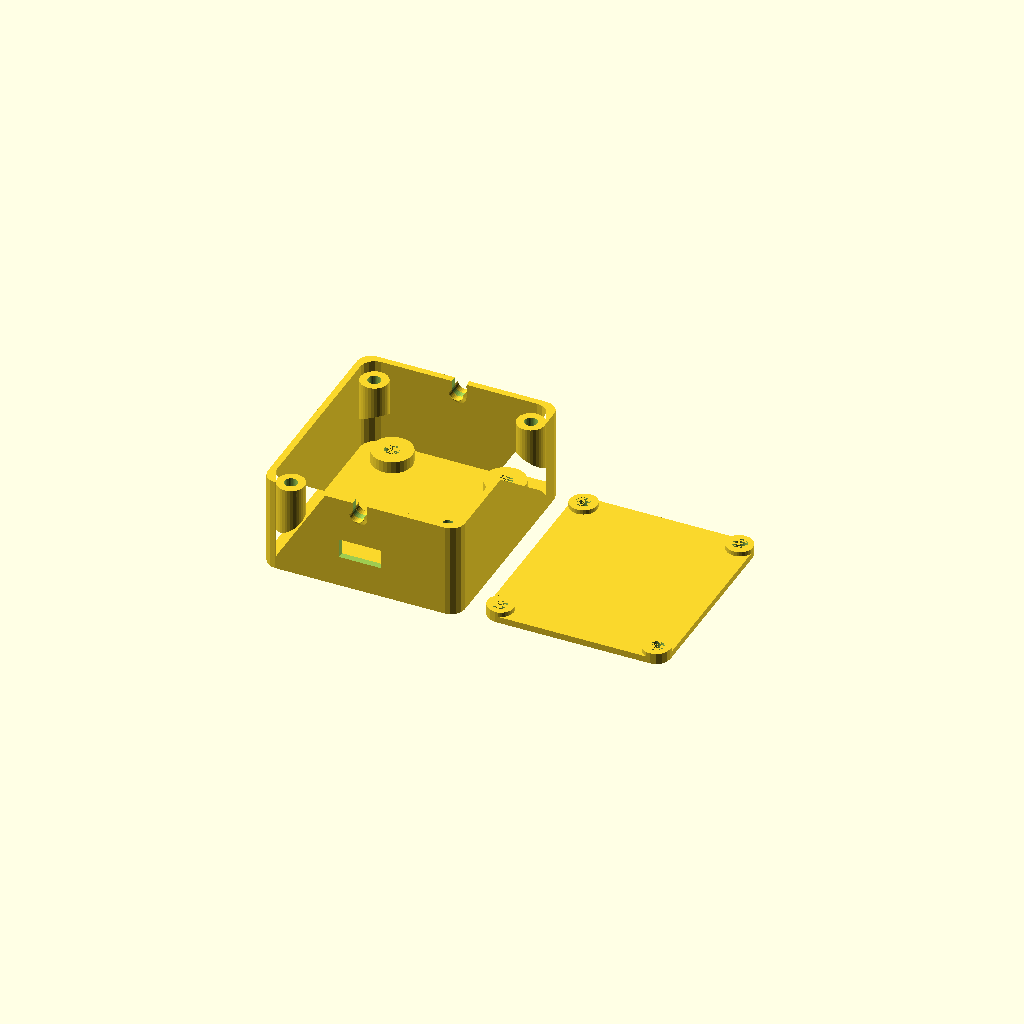
Cell 1: rendered with the file's own defaults.
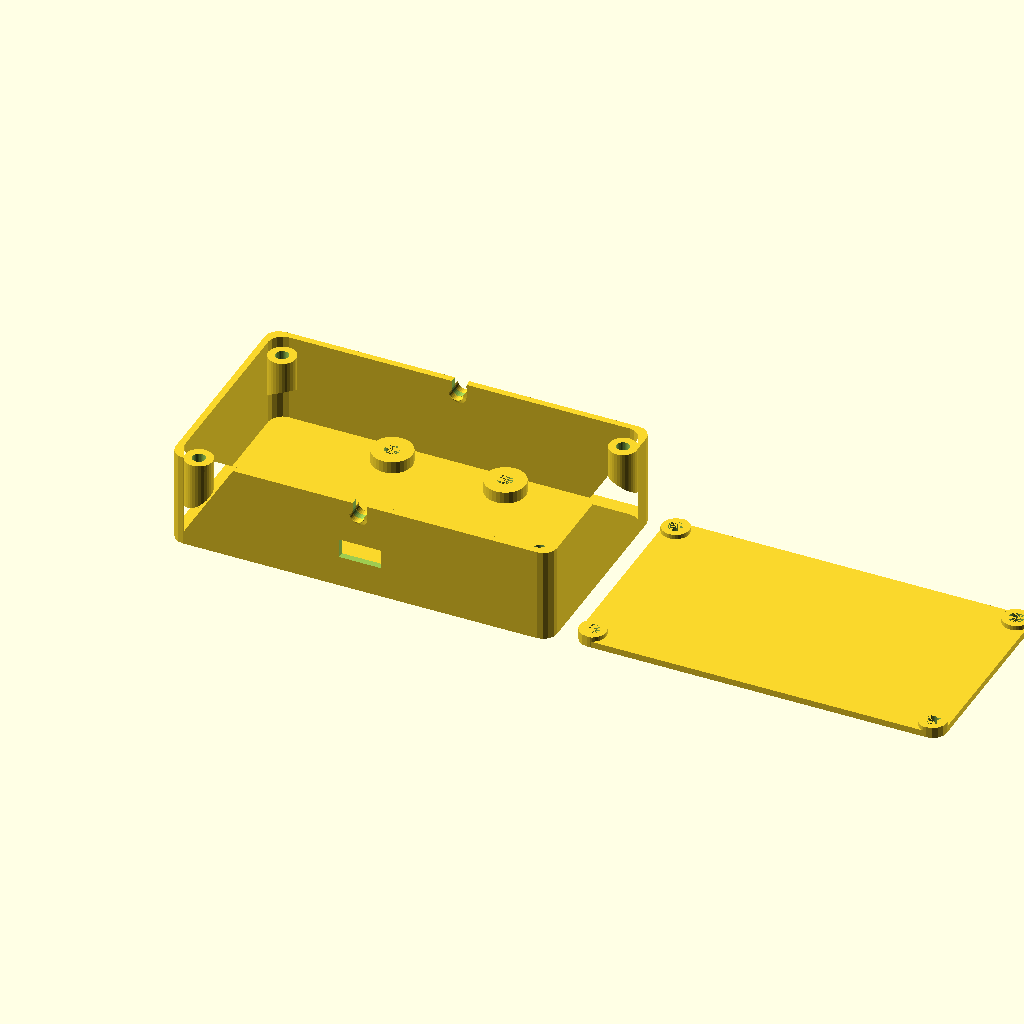
Cell 2: the same model with width = 100.
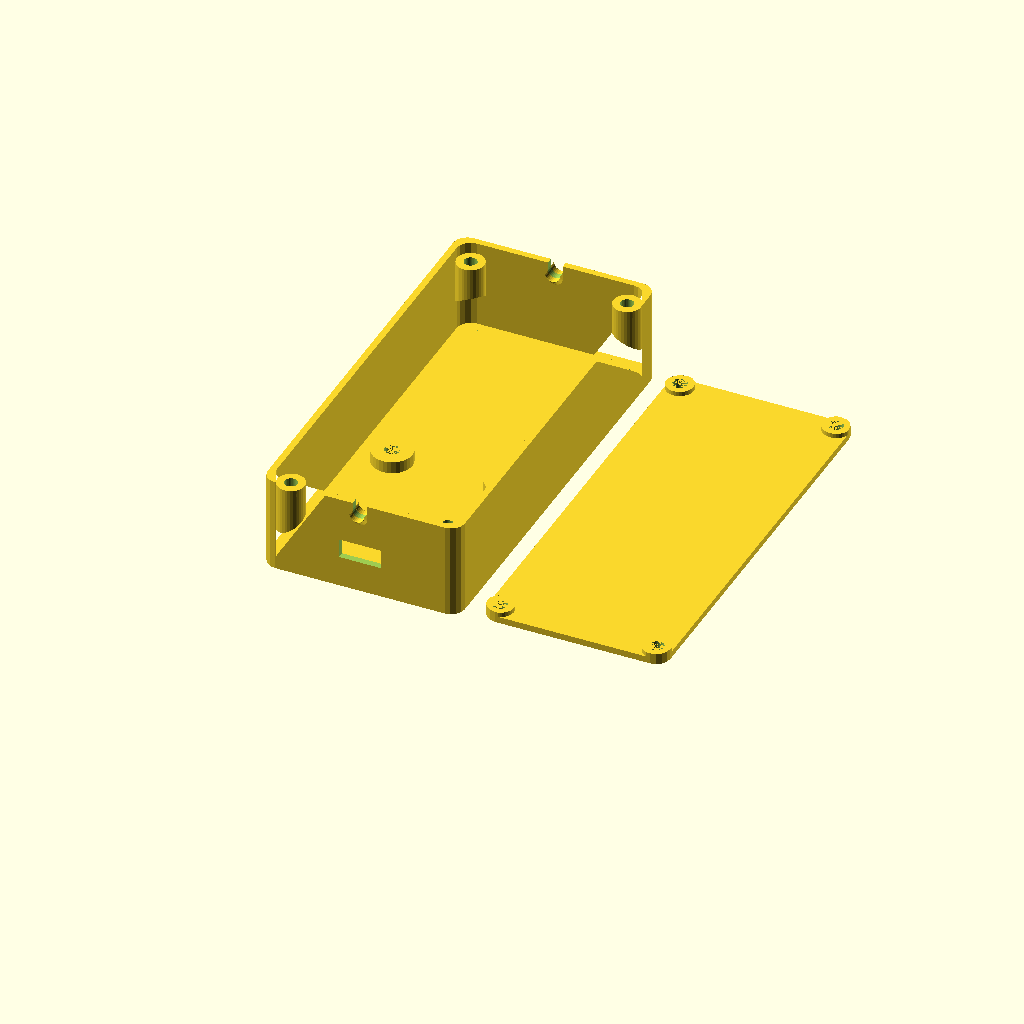
Cell 3 — length set to 112, the other parameters unchanged.
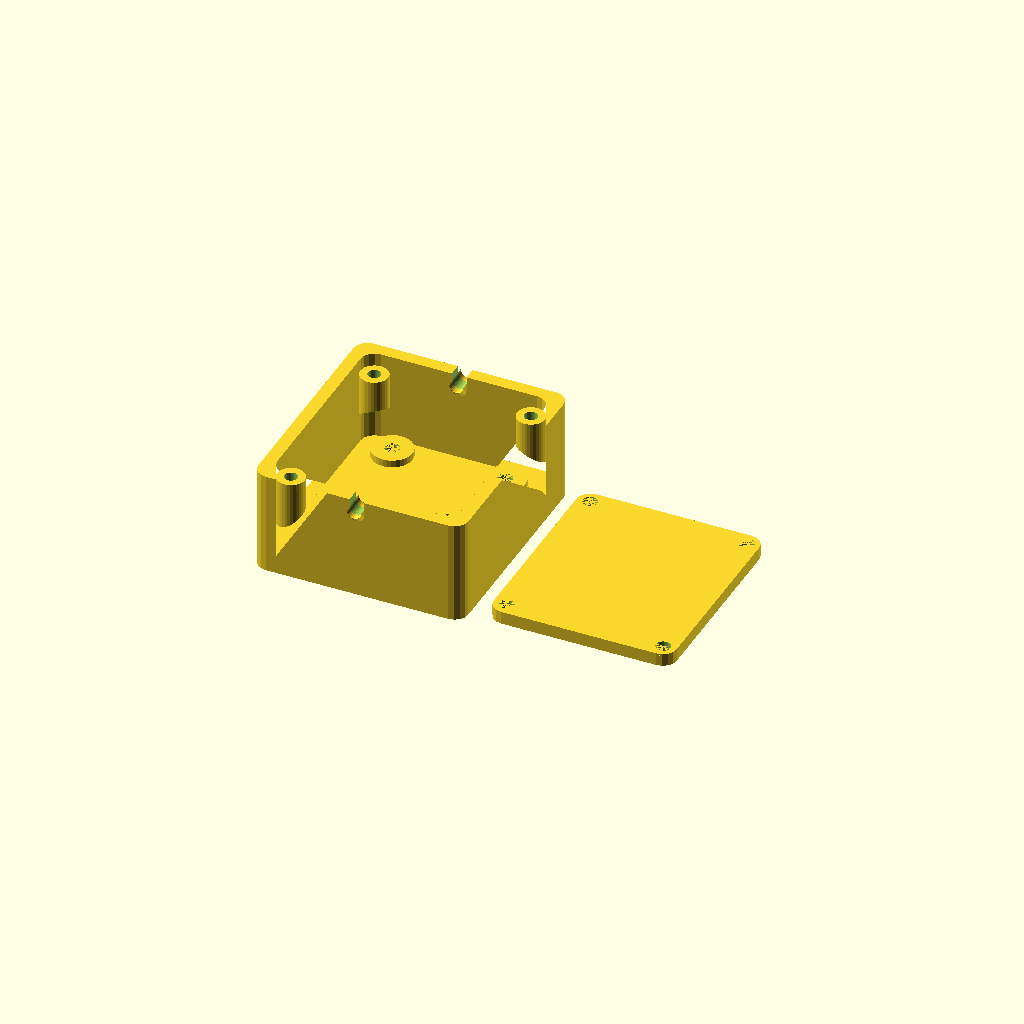
Cell 4: wall = 3.5 (everything else at default).
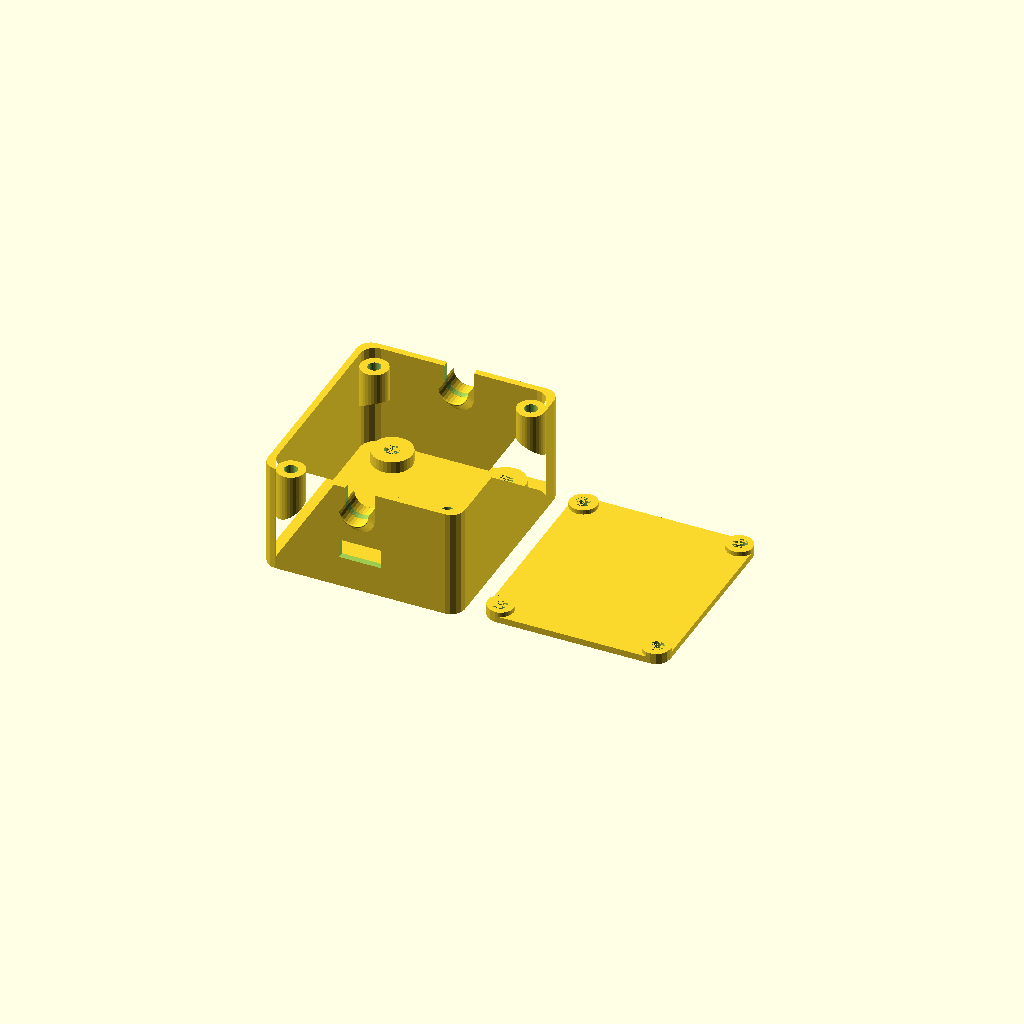
Cell 5: hdmiHoleDiameter = 8 (everything else at default).
All cells are drawn from one camera (rotation 55°, 0°, 25°, orthographic, colour scheme Cornfield), so only the parameter changes between them.
The OpenSCAD source (hdmiToUSB.scad):
use <roundedSquare.scad>;
use <pointHull.scad>;
use <overhang.scad>;

//<params>
width = 50;
length = 56;
corner = 3;
wall = 1.75;
hdmiHoleDiameter = 4;
hdmiHoleFromBase = 15;
usbHoleWidth = 11.3;
usbHoleHeight = 5.65;
usbHoleCenterOffsetFromBase = 6.1;
screwHole = 3.5;
screwBiggerHole = 4;
screwHeadDiameter = 8;
screwHeadInset = 2;
screwBearingWallMinimum = 3;
screwHoleWall = 2;
screwGrabLength = 6;
pcbScrewHorizontalSpacing = 30.7;
pcbScrew1DistanceFromFront = 5;
pcbScrew2DistanceFromFront = 50;
pcbScrewHole = 4;
pcbScrewHeadDiameter = 7;
pcbScrewHeadInset = 2;
lidTolerance = 0.2;
//</params>

module dummy() {}

nudge = 0.001;
$fn = 32;

pcbScrews = [ [pcbScrewHorizontalSpacing/2, pcbScrew1DistanceFromFront ],
    [-pcbScrewHorizontalSpacing/2, pcbScrew1DistanceFromFront ],
    [pcbScrewHorizontalSpacing/2, pcbScrew2DistanceFromFront ],
    [-pcbScrewHorizontalSpacing/2, pcbScrew2DistanceFromFront ]
];

lidPillar=screwHole+2*screwHoleWall;

lidScrews = [[-width/2+lidPillar/2,lidPillar/2],[width/2-lidPillar/2,lidPillar/2],[-width/2+lidPillar/2,length-lidPillar/2],[width/2-lidPillar/2,length-lidPillar/2]];
lidScrewAngles = [45,135,-45,-135];

extraHeight = pcbScrewHeadInset+max(wall,screwBearingWallMinimum)-wall+wall;

bottomHeight = hdmiHoleFromBase+hdmiHoleDiameter+extraHeight;

module base(wall) {
    roundedSquare([width+2*wall,length+2*wall],radius=lidPillar/2,center=true);
}

module lid() {
    difference() {
        union() {
            translate([0,length/2,0])
            linear_extrude(height=wall) base(-lidTolerance);
            linear_extrude(height=screwBearingWallMinimum) intersection() {
                for(s=lidScrews) translate(s) circle(d=screwHole+2*screwHoleWall);
                translate([0,length/2,0]) base(-lidTolerance);
            }
        }
        for(s=lidScrews) translate(s) translate([0,0,-nudge]) cylinder(d=screwBiggerHole,h=max(screwBearingWallMinimum,wall)+2*nudge);
    }
}

module box(height) {
    translate([0,length/2,0]) {
        linear_extrude(height=wall) base(wall);
        linear_extrude(height=height+wall)
        difference() {
            base(wall);
            base(0);
        }
    }        
}

module screwHead(positive,headDiameter,headInset,hole) {
    h = headInset+max(wall,screwBearingWallMinimum);
    if (positive) {
        cylinder(d=headDiameter+2*screwHoleWall,h=h);
    }
    else {
        translate([0,0,-nudge]) {
            cylinder(d=headDiameter,h=headInset);
            cylinder(d=hole,h=h+2*nudge);
        }
    }
}

module bottom() {
    difference() {
        union() {
            box(bottomHeight);
            for (p=pcbScrews)
                translate(p) screwHead(true,pcbScrewHeadDiameter,pcbScrewHeadInset,pcbScrewHole);
        }
        for (p=pcbScrews)
            translate(p) screwHead(false,pcbScrewHeadDiameter,pcbScrewHeadInset,pcbScrewHole);
    }
    for(i=[0:1:len(lidScrews)-1])
        translate(lidScrews[i]) rotate([0,0,lidScrewAngles[i]]) screwHolder();
}

module screwHolder() {
    d = lidPillar;
    h = screwGrabLength+d;
    translate([0,0,bottomHeight-max(wall,screwBearingWallMinimum )-h+wall])
    difference() {
        intersection() {
            cylinder(d=screwHole+2*screwHoleWall+nudge,h=h);
            pointHull([[-d/2,-d/2,0],[-d/2,d/2,0],[d,-d/2,d],[d,d/2,d],[-d/2,-d/2,h],[-d/2,d/2,h],[d/2,d/2,h],[d/2,-d/2,h]]);
        }
        translate([0,0,-h]) cylinder(d=screwHole,h=3*h);
    }
}

module usbCutout() {
    h0 = pcbScrewHeadInset+max(wall,screwBearingWallMinimum);
    translate([0,0,h0+usbHoleCenterOffsetFromBase]) cube([usbHoleWidth,usbHoleHeight,wall*3],center=true);
}

module hdmiOverhang() {
    translate([0,0,bottomHeight+wall-hdmiHoleDiameter/2]) overhang(radius=hdmiHoleDiameter/2,stickout=hdmiHoleDiameter/2);
}

module hdmiOverhangs() {
    for(y=[0,length+wall]) {
        translate([0,y,0]) {
            translate([0,-wall,0]) hdmiOverhang();
            rotate([0,0,180]) 
            hdmiOverhang();
        }
    }
}

module hdmiCutout() {
    translate([0,0,bottomHeight+wall-hdmiHoleDiameter/2]) rotate([90,0,0]) {
        cylinder(d=hdmiHoleDiameter,length*3,center=true);
        translate([0,hdmiHoleDiameter/2,0]) cube([hdmiHoleDiameter+nudge,hdmiHoleDiameter+nudge,length*3],center=true);
    }
}

//screwHolder();
difference() {
    bottom();
    usbCutout();
    hdmiCutout();
}
hdmiOverhangs();

translate([width+wall+5,0,0]) lid();
Parameter table extracted from the source (name, type, default, range or options):
width: number, default 50
length: number, default 56
corner: number, default 3
wall: number, default 1.75
hdmiHoleDiameter: number, default 4
hdmiHoleFromBase: number, default 15
usbHoleWidth: number, default 11.3
usbHoleHeight: number, default 5.65
usbHoleCenterOffsetFromBase: number, default 6.1
screwHole: number, default 3.5
screwBiggerHole: number, default 4
screwHeadDiameter: number, default 8
screwHeadInset: number, default 2
screwBearingWallMinimum: number, default 3
screwHoleWall: number, default 2
screwGrabLength: number, default 6
pcbScrewHorizontalSpacing: number, default 30.7
pcbScrew1DistanceFromFront: number, default 5
pcbScrew2DistanceFromFront: number, default 50
pcbScrewHole: number, default 4
pcbScrewHeadDiameter: number, default 7
pcbScrewHeadInset: number, default 2
lidTolerance: number, default 0.2
